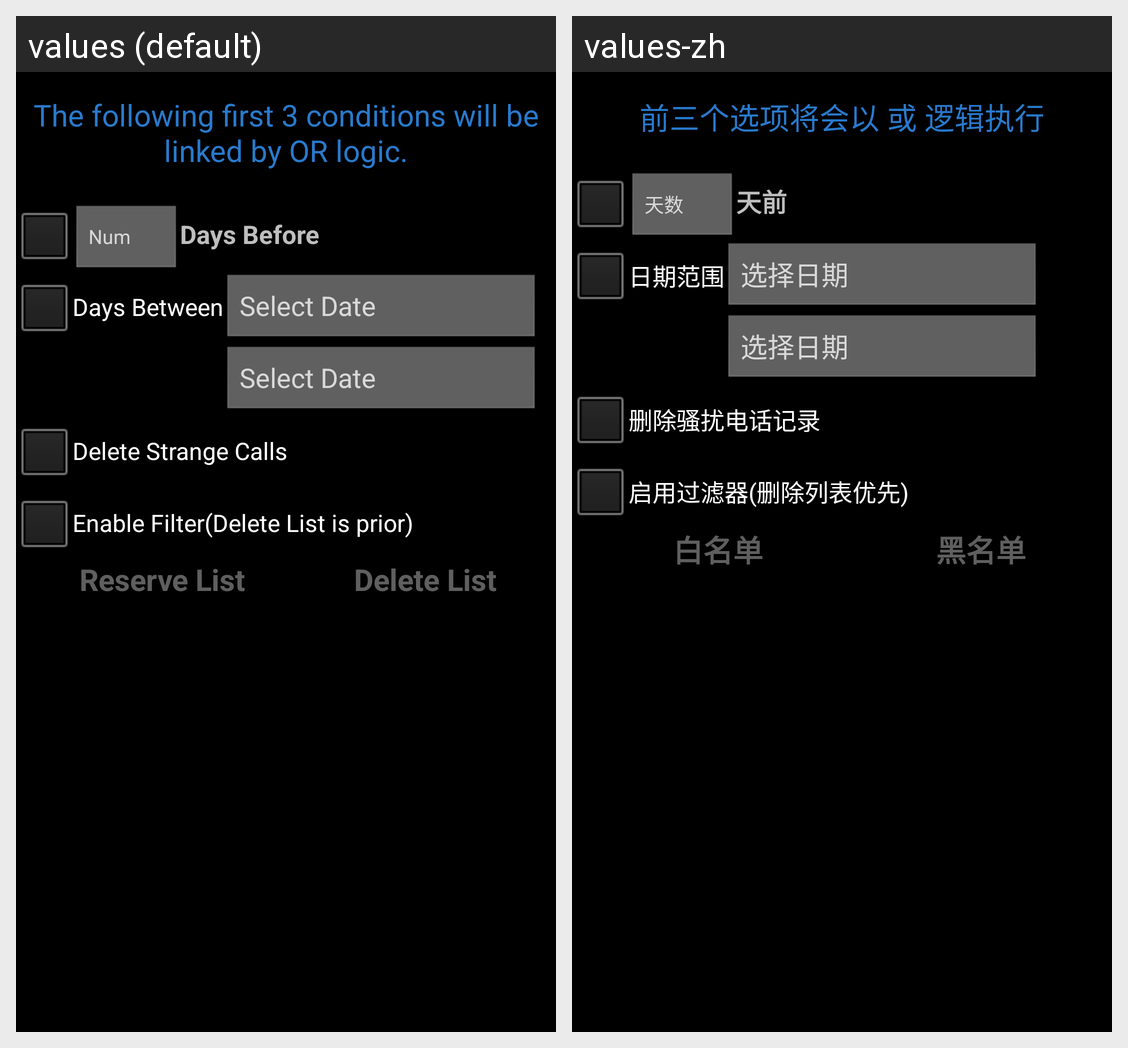

Strings drawn on this Android screen and how each of the app's shown locales translates them:
Android screen res/layout/activity_call.xml rendered under 2 locales, left to right: values (default), values-zh. Device: Nexus 5 (rendered at 1080×1920; each locale shown at half size, 540×960, under a caption strip naming it); theme AppTheme.
Strings drawn on this screen, with the default value and each locale's value (text and hints the layout hard-codes, and strings that could not be matched under every locale, appear in the picture but are not listed):

call_activity_des
  values: The following first 3 conditions will be linked by OR logic.
  values-zh: 前三个选项将会以 或 逻辑执行

call_input_number
  values: Num
  values-zh: 天数

call_days_before
  values: Days Before
  values-zh: 天前

call_days_between
  values: Days Between
  values-zh: 日期范围

call_select_date
  values: Select Date
  values-zh: 选择日期

call_delete_strange_call
  values: Delete Strange Calls
  values-zh: 删除骚扰电话记录

call_enable_filter
  values: Enable Filter(Delete List is prior)
  values-zh: 启用过滤器(删除列表优先)

call_reserve
  values: Reserve List
  values-zh: 白名单

call_delete
  values: Delete List
  values-zh: 黑名单
